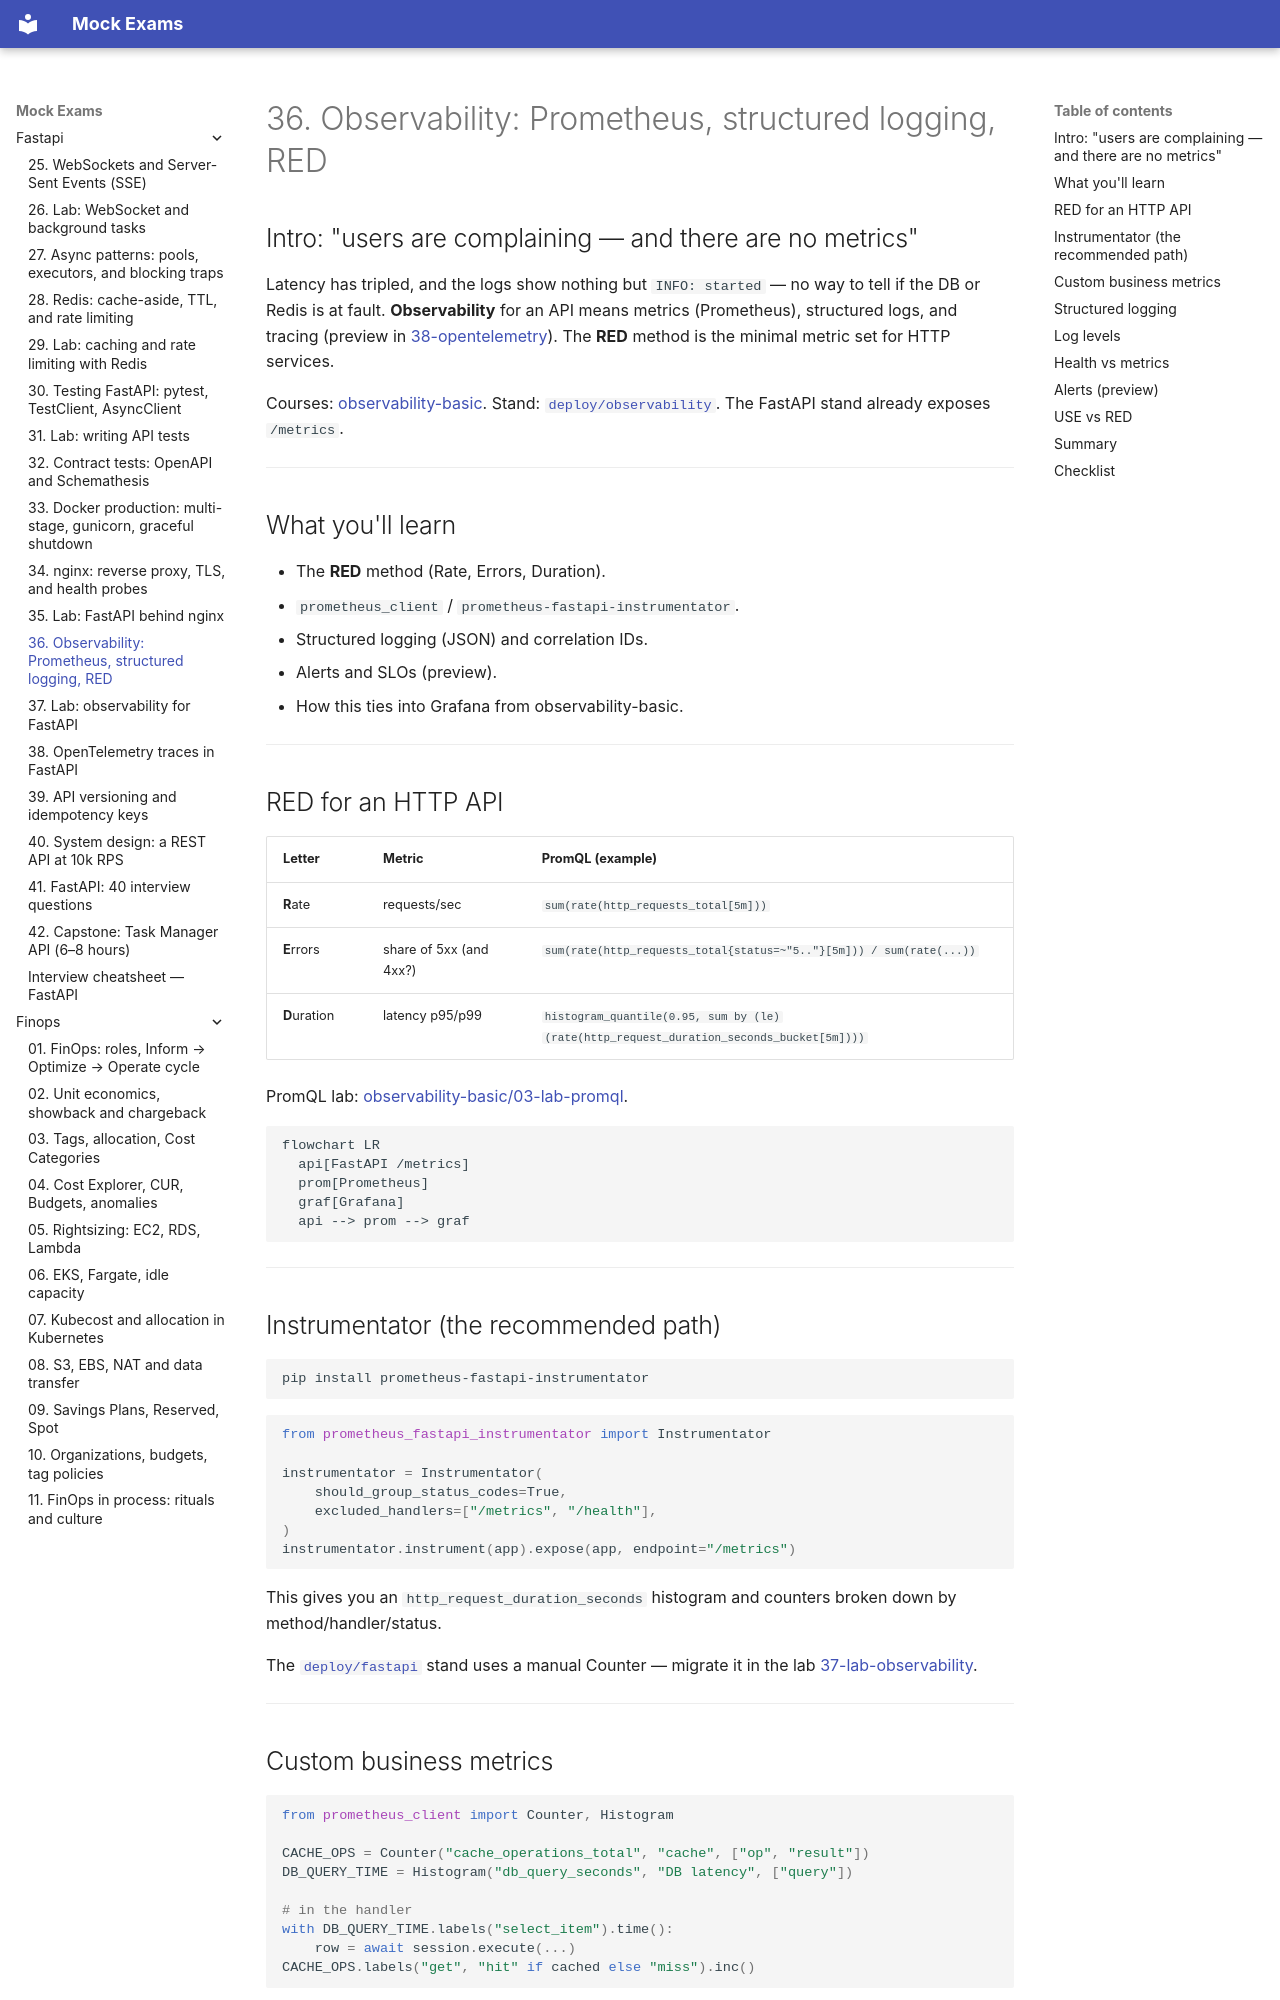

repository: FedorArbuzov/mock-exams · page: fastapi/36-observability/index.html · generator: mkdocs

# 36. Observability: Prometheus, structured logging, RED

## Intro: "users are complaining — and there are no metrics"

Latency has tripled, and the logs show nothing but `INFO: started` — no way to tell if the DB or Redis is at fault. **Observability** for an API means metrics (Prometheus), structured logs, and tracing (preview in [38-opentelemetry](38-opentelemetry.md)). The **RED** method is the minimal metric set for HTTP services.

Courses: [observability-basic](../observability-basic/README.md). Stand: [`deploy/observability`](../../deploy/observability/README.md). The FastAPI stand already exposes `/metrics`.

---

## What you'll learn

- The **RED** method (Rate, Errors, Duration).
- `prometheus_client` / `prometheus-fastapi-instrumentator`.
- Structured logging (JSON) and correlation IDs.
- Alerts and SLOs (preview).
- How this ties into Grafana from observability-basic.

---

## RED for an HTTP API

| Letter | Metric | PromQL (example) |
|-------|---------|-----------------|
| **R**ate | requests/sec | `sum(rate(http_requests_total[5m]))` |
| **E**rrors | share of 5xx (and 4xx?) | `sum(rate(http_requests_total{status=~"5.."}[5m])) / sum(rate(...))` |
| **D**uration | latency p95/p99 | `histogram_quantile(0.95, sum by (le)(rate(http_request_duration_seconds_bucket[5m])))` |

PromQL lab: [observability-basic/03-lab-promql](../observability-basic/03-lab-promql.md).

```mermaid
flowchart LR
  api[FastAPI /metrics]
  prom[Prometheus]
  graf[Grafana]
  api --> prom --> graf
```

---

## Instrumentator (the recommended path)

```bash
pip install prometheus-fastapi-instrumentator
```

```python
from prometheus_fastapi_instrumentator import Instrumentator

instrumentator = Instrumentator(
    should_group_status_codes=True,
    excluded_handlers=["/metrics", "/health"],
)
instrumentator.instrument(app).expose(app, endpoint="/metrics")
```

This gives you an `http_request_duration_seconds` histogram and counters broken down by method/handler/status.

The [`deploy/fastapi`](../../deploy/fastapi/README.md) stand uses a manual Counter — migrate it in the lab [37-lab-observability](37-lab-observability.md).

---
